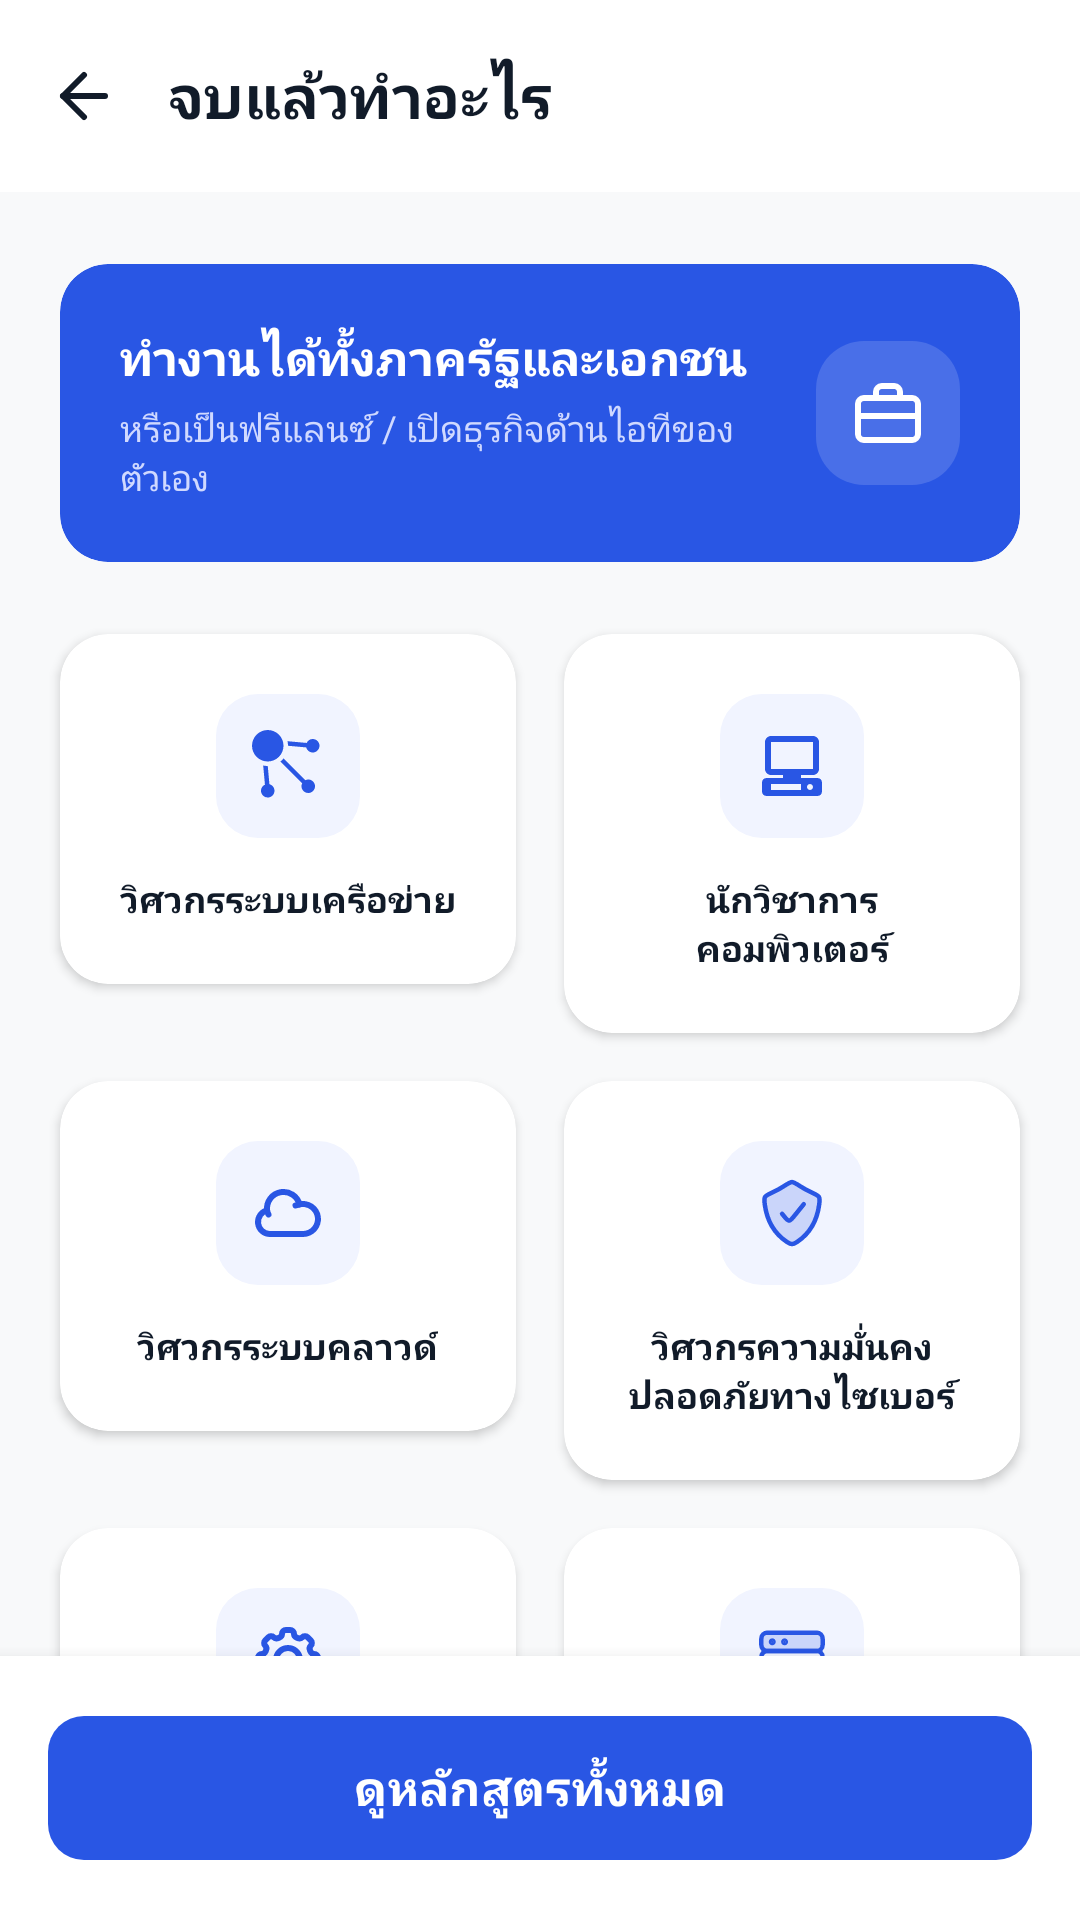

This screen was rendered from an Android layout file. Write that file and the resources it references.
<!-- AndroidManifest.xml: application theme Theme.FitmApp -->
<!-- res/layout/activity_careers.xml -->
<?xml version="1.0" encoding="utf-8"?>
<androidx.constraintlayout.widget.ConstraintLayout
    android:id="@+id/main"
    xmlns:android="http://schemas.android.com/apk/res/android"
    xmlns:app="http://schemas.android.com/apk/res-auto"
    xmlns:tools="http://schemas.android.com/tools"
    android:layout_width="match_parent"
    android:layout_height="match_parent"
    android:background="#F8F9FA">

    
    <androidx.core.widget.NestedScrollView
        android:layout_width="0dp"
        android:layout_height="0dp"
        android:fillViewport="true"
        app:layout_constraintBottom_toTopOf="@+id/bottomBarContainer"
        app:layout_constraintEnd_toEndOf="parent"
        app:layout_constraintStart_toStartOf="parent"
        app:layout_constraintTop_toTopOf="parent">

        <LinearLayout
            android:layout_width="match_parent"
            android:layout_height="wrap_content"
            android:orientation="vertical"
            android:paddingBottom="24dp">

            
            <LinearLayout
                android:layout_width="match_parent"
                android:layout_height="?attr/actionBarSize"
                android:background="@android:color/white"
                android:gravity="center_vertical"
                android:orientation="horizontal"
                android:paddingHorizontal="16dp">

                <ImageView
                    android:id="@+id/btnBack"
                    android:layout_width="24dp"
                    android:layout_height="24dp"
                    android:src="@drawable/ic_arrow_back"
                    app:tint="#111B29"
                    tools:ignore="ContentDescription" />

                <TextView
                    android:layout_width="wrap_content"
                    android:layout_height="wrap_content"
                    android:layout_marginStart="16dp"
                    android:text="จบแล้วทำอะไร"
                    android:textColor="#111B29"
                    android:textSize="20sp"
                    android:textStyle="bold" />
            </LinearLayout>

            
            <androidx.cardview.widget.CardView
                android:layout_width="match_parent"
                android:layout_height="wrap_content"
                android:layout_marginHorizontal="20dp"
                android:layout_marginTop="24dp"
                app:cardBackgroundColor="#2956E4"
                app:cardCornerRadius="16dp"
                app:cardElevation="0dp">

                <androidx.constraintlayout.widget.ConstraintLayout
                    android:layout_width="match_parent"
                    android:layout_height="wrap_content"
                    android:padding="20dp">

                    <LinearLayout
                        android:layout_width="0dp"
                        android:layout_height="wrap_content"
                        android:layout_marginEnd="16dp"
                        android:orientation="vertical"
                        app:layout_constraintBottom_toBottomOf="parent"
                        app:layout_constraintEnd_toStartOf="@+id/bannerIcon"
                        app:layout_constraintStart_toStartOf="parent"
                        app:layout_constraintTop_toTopOf="parent">

                        <TextView
                            android:layout_width="wrap_content"
                            android:layout_height="wrap_content"
                            android:text="ทำงานได้ทั้งภาครัฐและเอกชน"
                            android:textColor="@android:color/white"
                            android:textSize="16sp"
                            android:textStyle="bold" />

                        <TextView
                            android:layout_width="wrap_content"
                            android:layout_height="wrap_content"
                            android:layout_marginTop="4dp"
                            android:text="หรือเป็นฟรีแลนซ์ / เปิดธุรกิจด้านไอทีของตัวเอง"
                            android:textColor="#D0D9FF"
                            android:textSize="12sp" />
                    </LinearLayout>

                    <ImageView
                        android:id="@+id/bannerIcon"
                        android:layout_width="48dp"
                        android:layout_height="48dp"
                        android:background="@drawable/bg_icon_semi_transparent"
                        android:padding="12dp"
                        android:src="@drawable/ic_briefcase"
                        app:layout_constraintBottom_toBottomOf="parent"
                        app:layout_constraintEnd_toEndOf="parent"
                        app:layout_constraintTop_toTopOf="parent"
                        app:tint="@android:color/white" />

                </androidx.constraintlayout.widget.ConstraintLayout>
            </androidx.cardview.widget.CardView>

            
            <GridLayout
                android:layout_width="match_parent"
                android:layout_height="wrap_content"
                android:layout_marginHorizontal="12dp"
                android:layout_marginTop="16dp"
                android:columnCount="2">

                
                <androidx.cardview.widget.CardView
                    style="@style/CareerCardStyle">
                    <LinearLayout style="@style/CareerCardContentStyle">
                        <ImageView style="@style/CareerIconStyle" android:src="@drawable/ic_node" />

                        <TextView
                            style="@style/CareerTextStyle"
                            android:text="วิศวกรระบบเครือข่าย" />
                    </LinearLayout>
                </androidx.cardview.widget.CardView>

                
                <androidx.cardview.widget.CardView
                    style="@style/CareerCardStyle">
                    <LinearLayout style="@style/CareerCardContentStyle">
                        <ImageView style="@style/CareerIconStyle" android:src="@drawable/ic_computer" />
                        <TextView style="@style/CareerTextStyle" android:text="นักวิชาการคอมพิวเตอร์" />
                    </LinearLayout>
                </androidx.cardview.widget.CardView>

                
                <androidx.cardview.widget.CardView
                    style="@style/CareerCardStyle">
                    <LinearLayout style="@style/CareerCardContentStyle">
                        <ImageView style="@style/CareerIconStyle" android:src="@drawable/ic_cloud" />

                        <TextView
                            style="@style/CareerTextStyle"
                            android:text="วิศวกรระบบคลาวด์" />
                    </LinearLayout>
                </androidx.cardview.widget.CardView>

                
                <androidx.cardview.widget.CardView
                    style="@style/CareerCardStyle">
                    <LinearLayout style="@style/CareerCardContentStyle">
                        <ImageView style="@style/CareerIconStyle" android:src="@drawable/ic_shield" />

                        <TextView
                            style="@style/CareerTextStyle"
                            android:text="วิศวกรความมั่นคงปลอดภัยทางไซเบอร์" />
                    </LinearLayout>
                </androidx.cardview.widget.CardView>

                
                <androidx.cardview.widget.CardView
                    style="@style/CareerCardStyle">
                    <LinearLayout style="@style/CareerCardContentStyle">
                        <ImageView style="@style/CareerIconStyle" android:src="@drawable/ic_gear" />

                        <TextView
                            style="@style/CareerTextStyle"
                            android:text="วิศวกรระบบ" />
                    </LinearLayout>
                </androidx.cardview.widget.CardView>

                
                <androidx.cardview.widget.CardView
                    style="@style/CareerCardStyle">
                    <LinearLayout style="@style/CareerCardContentStyle">
                        <ImageView style="@style/CareerIconStyle" android:src="@drawable/ic_server" />

                        <TextView
                            style="@style/CareerTextStyle"
                            android:text="นักวิทยาการข้อมูล" />
                    </LinearLayout>
                </androidx.cardview.widget.CardView>

                
                <androidx.cardview.widget.CardView
                    style="@style/CareerCardStyle">
                    <LinearLayout style="@style/CareerCardContentStyle">
                        <ImageView style="@style/CareerIconStyle" android:src="@drawable/ic_code1" />

                        <TextView
                            style="@style/CareerTextStyle"
                            android:text="โปรแกรมเมอร์ / ผู้พัฒนาซอฟต์แวร์" />
                    </LinearLayout>
                </androidx.cardview.widget.CardView>

                
                <androidx.cardview.widget.CardView
                    style="@style/CareerCardStyle">
                    <LinearLayout style="@style/CareerCardContentStyle">
                        <ImageView style="@style/CareerIconStyle" android:src="@drawable/ic_user" />

                        <TextView
                            style="@style/CareerTextStyle"
                            android:text="อาชีพอิสระ / อาชีพอื่น ๆ ที่เกี่ยวข้อง" />
                    </LinearLayout>
                </androidx.cardview.widget.CardView>

                
                <androidx.cardview.widget.CardView
                    style="@style/CareerCardStyle"/>

                
                <androidx.cardview.widget.CardView
                    style="@style/CareerCardStyle"/>

            </GridLayout>
        </LinearLayout>
    </androidx.core.widget.NestedScrollView>

    
    <LinearLayout
        android:id="@+id/bottomBarContainer"
        android:layout_width="0dp"
        android:layout_height="wrap_content"
        android:background="@android:color/white"
        android:elevation="8dp"
        android:padding="16dp"
        app:layout_constraintBottom_toBottomOf="parent"
        app:layout_constraintEnd_toEndOf="parent"
        app:layout_constraintStart_toStartOf="parent">

        <com.google.android.material.button.MaterialButton
            android:id="@+id/btnViewAllCourses"
            android:layout_width="match_parent"
            android:layout_height="56dp"
            android:text="ดูหลักสูตรทั้งหมด"
            android:textColor="@android:color/white"
            android:textSize="16sp"
            android:textStyle="bold"
            app:backgroundTint="#2956E4"
            app:cornerRadius="12dp" />
    </LinearLayout>

</androidx.constraintlayout.widget.ConstraintLayout>
<!-- resources referenced by this layout -->
<resources>
  <!-- drawable bg_icon_semi_transparent (drawable) -->
  <?xml version="1.0" encoding="utf-8"?>
  <shape xmlns:android="http://schemas.android.com/apk/res/android">
      <solid android:color="#26FFFFFF" />
      <corners android:radius="16dp" />
  </shape>
  <!-- drawable ic_arrow_back (drawable) -->
  <vector xmlns:android="http://schemas.android.com/apk/res/android"
      android:width="24dp"
      android:height="24dp"
      android:viewportWidth="24"
      android:viewportHeight="24">
    <path
        android:pathData="M19,12H5"
        android:strokeLineJoin="round"
        android:strokeWidth="2"
        android:fillColor="#00000000"
        android:strokeColor="#0F172A"
        android:strokeLineCap="round"/>
    <path
        android:pathData="M12,19L5,12L12,5"
        android:strokeLineJoin="round"
        android:strokeWidth="2"
        android:fillColor="#00000000"
        android:strokeColor="#0F172A"
        android:strokeLineCap="round"/>
  </vector>
  <!-- drawable ic_computer (drawable) -->
  <vector xmlns:android="http://schemas.android.com/apk/res/android"
      android:width="24dp"
      android:height="24dp"
      android:viewportWidth="24"
      android:viewportHeight="24">
    <path
        android:pathData="M20.5,16H15V15H19C20.1,15 21,14.1 21,13V4C21,2.9 20.1,2 19,2H5C3.9,2 3,2.9 3,4V13C3,14.1 3.9,15 5,15H9V16H3.5C2.67,16 2,16.67 2,17.5V20.5C2,21.33 2.67,22 3.5,22H20.5C21.33,22 22,21.33 22,20.5V17.5C22,16.67 21.33,16 20.5,16ZM5,4H19V13H5V4ZM15,20H5V18H15V20ZM18,20C17.45,20 17,19.55 17,19C17,18.45 17.45,18 18,18C18.55,18 19,18.45 19,19C19,19.55 18.55,20 18,20Z"
        android:fillColor="#000000"/>
  </vector>
  <style name="CareerCardContentStyle">
          <item name="android:layout_width">match_parent</item>
          <item name="android:layout_height">wrap_content</item>
          <item name="android:gravity">center</item>
          <item name="android:orientation">vertical</item>
          <item name="android:padding">20dp</item>
      </style>
  <style name="CareerCardStyle">
          <item name="android:layout_width">0dp</item>
          <item name="android:layout_height">wrap_content</item>
          <item name="android:layout_columnWeight">1</item>
          <item name="android:layout_margin">8dp</item>
          <item name="cardBackgroundColor">@android:color/white</item>
          <item name="cardCornerRadius">16dp</item>
          <item name="cardElevation">2dp</item>
      </style>
  <style name="CareerIconStyle">
          <item name="android:layout_width">48dp</item>
          <item name="android:layout_height">48dp</item>
          
          <item name="android:background">@drawable/bg_icon_light_blue_rounded</item>
          <item name="android:padding">12dp</item>
          <item name="tint">#2956E4</item>
      </style>
  <style name="CareerTextStyle">
          <item name="android:layout_width">wrap_content</item>
          <item name="android:layout_height">wrap_content</item>
          <item name="android:layout_marginTop">12dp</item>
          <item name="android:gravity">center</item>
          <item name="android:textColor">#111B29</item>
          <item name="android:textSize">12sp</item>
          <item name="android:textStyle">bold</item>
      </style>
  <style name="Theme.FitmApp" parent="Base.Theme.FitmApp" />
  <!-- drawable bg_icon_light_blue_rounded (drawable) -->
  <?xml version="1.0" encoding="utf-8"?>
  <shape xmlns:android="http://schemas.android.com/apk/res/android">
      <solid android:color="#F1F4FF" />
      <corners android:radius="14dp" />
  </shape>
  <style name="Base.Theme.FitmApp" parent="Theme.Material3.DayNight.NoActionBar">
          
          
      </style>
</resources>
